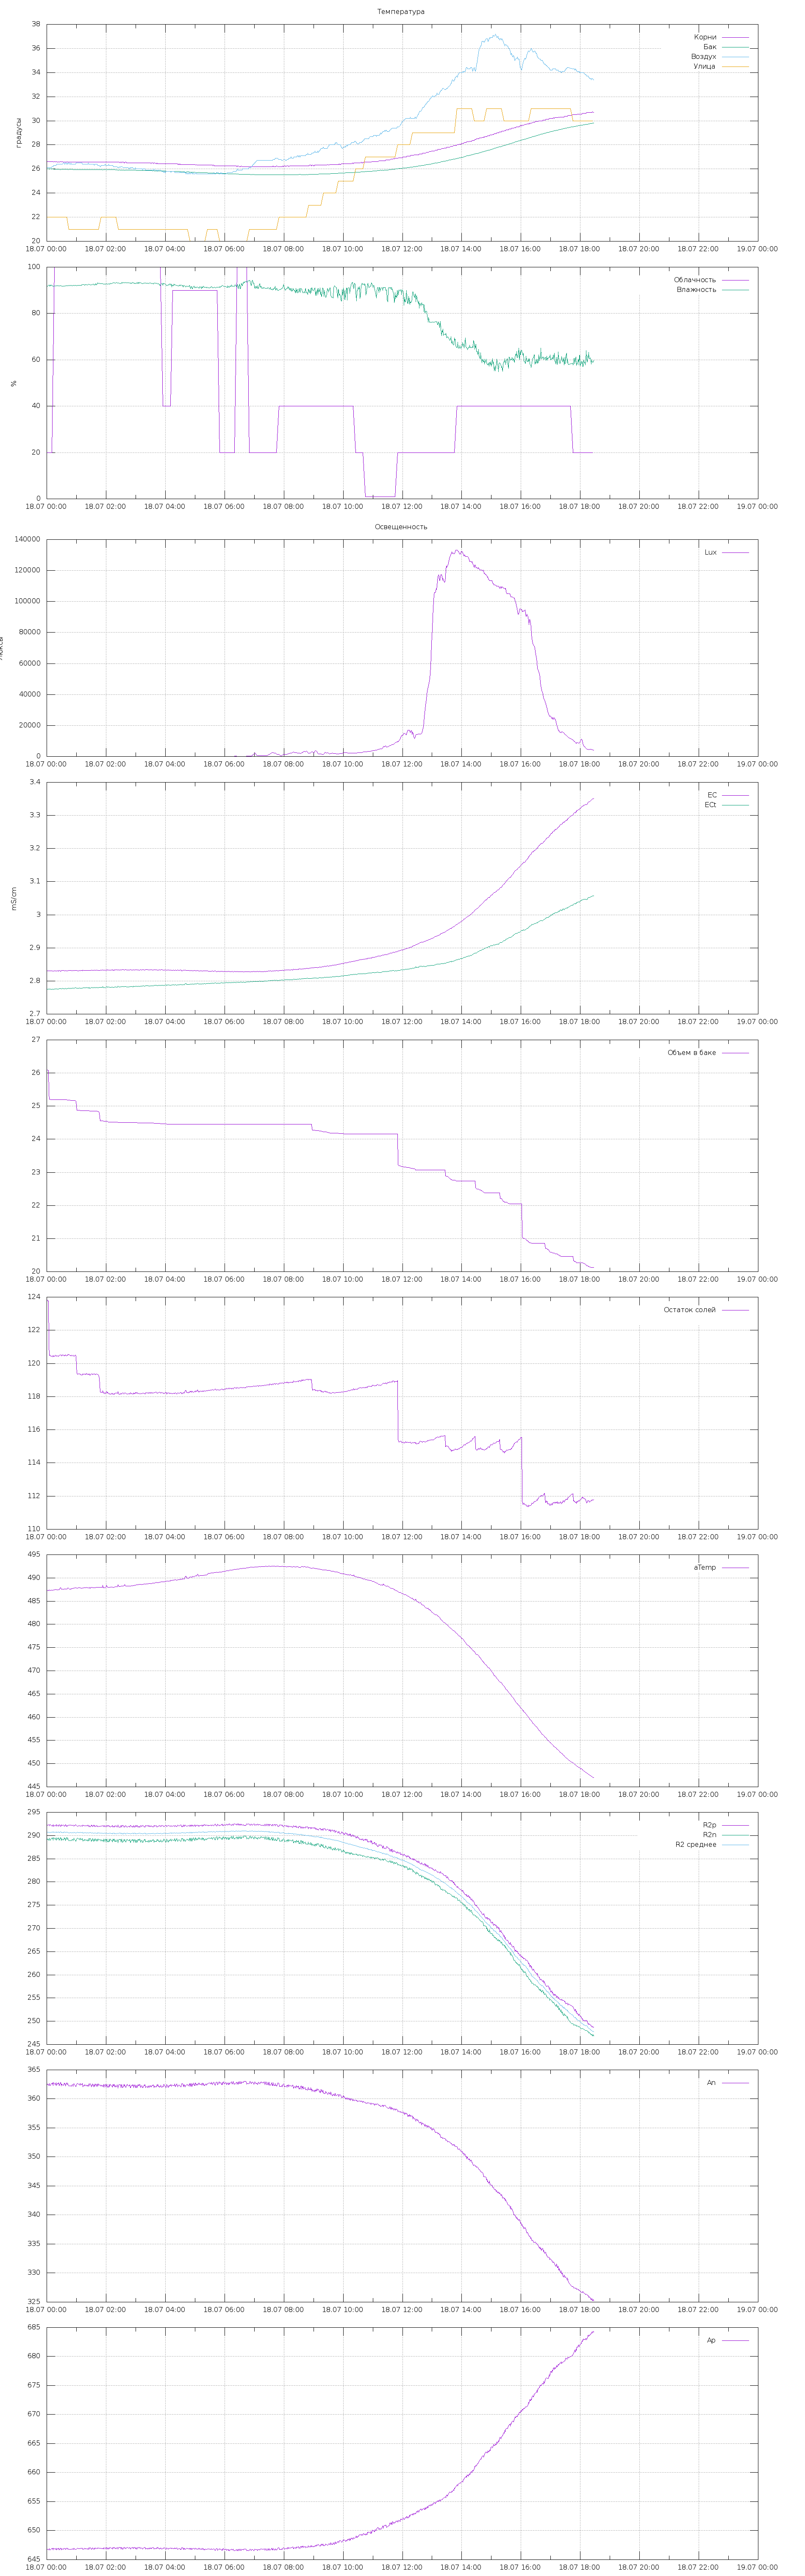

The table this chart was drawn from, first rows:
2020-07-18 00:00:02; 26.1; 92; 26.625; 487.32; 0.01999999999998181; 28.369999999999997; 362.572; 646.82; 25.998837964094662; 292.1876750873504; 289.3052941425863; 290.7464846149684; 2.830122646644022; 2.7746932671647815; 26.101499557495117; 0; 123.80909272366313; 
2020-07-18 00:01:02; 26.1; 91.8; 26.62; 487.3; 0.04; 28.36; 362.4; 646.8; 26; 292.3; 289.1; 290.7; 2.831; 2.775; 26.1; 0; 123.8; 
2020-07-18 00:02:02; 26.1; 91.7; 26.62; 487.2; 0.02; 28.36; 362.6; 646.8; 26.01; 292.2; 289.3; 290.7; 2.83; 2.774; 26.1; 0; 123.8; 
2020-07-18 00:03:02; 26.1; 92.1; 26.62; 487.3; 0.03; 28.34; 362.3; 646.7; 26; 292.4; 289; 290.7; 2.831; 2.775; 26.08; 0; 123.8; 
2020-07-18 00:04:02; 26.1; 92.4; 26.62; 487.3; 0.03; 28.19; 362.4; 646.8; 26; 292.3; 289.1; 290.7; 2.831; 2.775; 25.37; 0; 121.1; 
2020-07-18 00:05:02; 26.1; 92; 26.62; 487.4; 0.03; 27.95; 362.7; 646.9; 25.99; 292.1; 289.4; 290.7; 2.83; 2.775; 25.2; 0; 120.5; 
2020-07-18 00:06:02; 26.1; 91.8; 26.62; 487.4; 0.04; 27.95; 362.3; 646.7; 26; 292.3; 289; 290.7; 2.831; 2.776; 25.2; 0; 120.5; 
2020-07-18 00:07:02; 26.1; 92.3; 26.62; 487.3; 0.03; 27.95; 362.3; 646.7; 26; 292.3; 289; 290.7; 2.831; 2.776; 25.2; 0; 120.5; 
2020-07-18 00:08:02; 26.1; 92; 26.62; 487.3; 0.02; 27.94; 362.4; 646.8; 26; 292.3; 289.1; 290.7; 2.831; 2.775; 25.2; 0; 120.4; 
2020-07-18 00:09:02; 26.1; 92.3; 26.62; 487.4; 0.05; 27.94; 362.6; 646.9; 26; 292.1; 289.4; 290.7; 2.83; 2.775; 25.2; 0; 120.4; 
2020-07-18 00:10:02; 26.2; 91.9; 26.62; 487.4; 0.03; 27.96; 362.7; 646.9; 25.99; 292.1; 289.4; 290.8; 2.83; 2.775; 25.2; 0; 120.4; 
2020-07-18 00:11:01; 26.2; 92; 26.62; 487.4; 0.03; 27.95; 362.5; 646.8; 25.99; 292.2; 289.3; 290.7; 2.83; 2.775; 25.2; 0; 120.4; 
2020-07-18 00:12:02; 26.2; 91.8; 26.62; 487.4; 0.03; 27.93; 362.8; 647; 26; 292; 289.6; 290.8; 2.83; 2.774; 25.19; 0; 120.4; 
2020-07-18 00:13:01; 26.2; 91.8; 26.62; 487.4; 0.04; 27.94; 362.3; 646.7; 26; 292.3; 289; 290.7; 2.831; 2.776; 25.19; 0; 120.5; 
2020-07-18 00:14:02; 26.3; 91.7; 26.56; 487.4; 0.04; 27.93; 362.8; 647; 25.99; 292; 289.5; 290.8; 2.83; 2.775; 25.19; 0; 120.4; 
2020-07-18 00:15:02; 26.3; 91.8; 26.62; 487.4; 0.04; 27.94; 362.6; 646.9; 25.99; 292.1; 289.4; 290.7; 2.83; 2.775; 25.19; 0; 120.4; 
2020-07-18 00:16:02; 26.3; 92; 26.62; 487.4; 0.05; 27.96; 362.5; 646.8; 25.99; 292.2; 289.3; 290.7; 2.83; 2.775; 25.19; 0; 120.4; 
2020-07-18 00:17:02; 26.3; 91.9; 26.56; 487.5; 0.04; 27.93; 362.4; 646.8; 25.98; 292.2; 289.1; 290.7; 2.831; 2.776; 25.19; 0; 120.5; 
2020-07-18 00:18:02; 26.3; 91.8; 26.62; 487.5; 0.03; 27.94; 362.5; 646.8; 25.98; 292.2; 289.3; 290.7; 2.83; 2.776; 25.19; 0; 120.5; 
2020-07-18 00:19:02; 26.3; 92; 26.62; 487.5; 0.03; 27.94; 362.8; 646.9; 25.98; 292; 289.6; 290.8; 2.83; 2.775; 25.19; 0; 120.4; 
2020-07-18 00:20:02; 26.4; 91.9; 26.62; 487.5; 0.04; 27.93; 362.3; 646.7; 25.98; 292.3; 289; 290.7; 2.831; 2.777; 25.19; 0; 120.5; 
2020-07-18 00:21:02; 26.4; 91.9; 26.56; 487.5; 0.03; 27.96; 362.6; 646.9; 25.98; 292.1; 289.4; 290.7; 2.83; 2.775; 25.19; 0; 120.4; 
2020-07-18 00:22:02; 26.4; 91.9; 26.56; 487.5; 0.04; 27.93; 362.7; 646.9; 25.98; 292.1; 289.4; 290.7; 2.83; 2.775; 25.19; 0; 120.4; 
2020-07-18 00:23:02; 26.4; 92; 26.62; 487.4; 0.05; 27.95; 362.6; 646.8; 25.99; 292.2; 289.3; 290.7; 2.83; 2.776; 25.19; 0; 120.4; 
2020-07-18 00:24:04; 26.4; 92; 26.56; 487.5; 0.04; 27.93; 362.8; 647; 25.98; 292; 289.6; 290.8; 2.83; 2.775; 25.19; 0; 120.4; 
2020-07-18 00:25:02; 26.4; 91.8; 26.56; 487.5; 0.04; 27.93; 362.3; 646.7; 25.99; 292.3; 288.9; 290.6; 2.831; 2.776; 25.19; 0; 120.5; 
2020-07-18 00:26:02; 26.4; 91.9; 26.56; 487.6; 0.04; 27.93; 362.4; 646.8; 25.98; 292.2; 289.1; 290.6; 2.831; 2.777; 25.19; 0; 120.5; 
2020-07-18 00:27:02; 26.4; 91.9; 26.62; 487.9; 0.05; 27.93; 362.8; 647; 25.95; 292; 289.6; 290.8; 2.83; 2.777; 25.19; 0; 120.5; 
2020-07-18 00:28:02; 26.4; 91.9; 26.62; 487.9; 0.05; 27.93; 362.8; 647; 25.94; 292; 289.5; 290.8; 2.83; 2.777; 25.19; 0; 120.5; 
2020-07-18 00:29:02; 26.4; 91.9; 26.56; 487.6; 0.03; 27.93; 362.3; 646.7; 25.98; 292.3; 288.9; 290.6; 2.831; 2.777; 25.19; 0; 120.5; 
2020-07-18 00:30:02; 26.4; 91.8; 26.62; 487.5; 0.06; 27.94; 362.6; 646.9; 25.98; 292.1; 289.4; 290.7; 2.83; 2.776; 25.19; 0; 120.5; 
2020-07-18 00:32:02; 26.4; 91.7; 26.62; 487.6; 0.05; 27.93; 362.4; 646.8; 25.97; 292.2; 289.1; 290.6; 2.831; 2.777; 25.19; 0; 120.5; 
2020-07-18 00:33:02; 26.5; 91.8; 26.56; 487.6; 0.03; 27.94; 362.4; 646.8; 25.98; 292.2; 289.1; 290.6; 2.831; 2.777; 25.19; 0; 120.5; 
2020-07-18 00:34:03; 26.5; 91.8; 26.56; 487.6; 0.05; 27.93; 362.4; 646.8; 25.97; 292.2; 289.1; 290.6; 2.831; 2.777; 25.19; 0; 120.5; 
2020-07-18 00:35:02; 26.5; 91.9; 26.56; 487.6; 0.04; 27.93; 362.7; 647; 25.97; 292; 289.5; 290.8; 2.83; 2.776; 25.19; 0; 120.4; 
2020-07-18 00:36:02; 26.4; 91.8; 26.56; 487.6; 0.03; 27.94; 362.6; 646.9; 25.97; 292.1; 289.3; 290.7; 2.831; 2.776; 25.19; 0; 120.5; 
2020-07-18 00:37:02; 26.4; 91.8; 26.56; 487.6; 0.04; 27.94; 362.6; 646.9; 25.97; 292.1; 289.3; 290.7; 2.831; 2.777; 25.19; 0; 120.5; 
2020-07-18 00:38:02; 26.5; 91.9; 26.56; 487.6; 0.06; 27.94; 362.2; 646.7; 25.97; 292.3; 288.9; 290.6; 2.832; 2.778; 25.19; 0; 120.5; 
2020-07-18 00:39:02; 26.5; 92; 26.56; 487.6; 0.03; 27.93; 362.7; 647; 25.97; 292; 289.5; 290.8; 2.83; 2.776; 25.19; 0; 120.5; 
2020-07-18 00:40:02; 26.4; 91.9; 26.56; 487.6; 0.03; 27.93; 362.7; 647; 25.97; 292; 289.5; 290.8; 2.83; 2.776; 25.19; 0; 120.5; 
2020-07-18 00:41:02; 26.4; 91.9; 26.62; 487.6; 0.04; 27.92; 362.5; 646.9; 25.97; 292.1; 289.2; 290.7; 2.831; 2.777; 25.19; 0; 120.5; 
2020-07-18 00:42:02; 26.5; 91.9; 26.56; 487.7; 0.03; 27.93; 362.7; 647; 25.97; 292; 289.5; 290.7; 2.83; 2.776; 25.19; 0; 120.5; 
2020-07-18 00:43:02; 26.4; 91.9; 26.56; 487.9; 0.05; 27.92; 362.5; 646.9; 25.94; 292.1; 289.2; 290.7; 2.831; 2.779; 25.18; 0; 120.5; 
2020-07-18 00:44:02; 26.5; 92.1; 26.56; 487.8; 0.04; 27.92; 362.3; 646.8; 25.96; 292.2; 289; 290.6; 2.831; 2.778; 25.18; 0; 120.5; 
2020-07-18 00:45:02; 26.5; 91.9; 26.56; 487.6; 0.06; 27.92; 362.2; 646.7; 25.97; 292.3; 288.9; 290.6; 2.832; 2.778; 25.18; 0; 120.5; 
2020-07-18 00:46:02; 26.4; 92.1; 26.56; 487.6; 0.05; 27.92; 362.3; 646.8; 25.98; 292.2; 289; 290.6; 2.832; 2.777; 25.18; 0; 120.5; 
2020-07-18 00:47:02; 26.4; 92.1; 26.56; 487.6; 0.04; 27.91; 362.2; 646.7; 25.97; 292.3; 288.9; 290.6; 2.832; 2.778; 25.18; 0; 120.5; 
2020-07-18 00:48:02; 26.4; 92; 26.56; 487.6; 0.04; 27.9; 362.2; 646.7; 25.97; 292.3; 288.9; 290.6; 2.832; 2.778; 25.17; 0; 120.5; 
2020-07-18 00:49:02; 26.5; 92.1; 26.56; 487.6; 0.03; 27.91; 362.3; 646.8; 25.98; 292.2; 289; 290.6; 2.832; 2.777; 25.17; 0; 120.5; 
2020-07-18 00:50:02; 26.4; 92.2; 26.56; 487.7; 0.04; 27.9; 362.2; 646.7; 25.97; 292.3; 288.8; 290.6; 2.832; 2.778; 25.17; 0; 120.5; 
2020-07-18 00:51:02; 26.4; 92; 26.56; 487.7; 0.04; 27.92; 362.5; 646.9; 25.96; 292.1; 289.2; 290.7; 2.831; 2.778; 25.17; 0; 120.5; 
2020-07-18 00:52:02; 26.4; 91.9; 26.56; 487.7; 0.04; 27.91; 362.4; 646.9; 25.96; 292.1; 289.1; 290.6; 2.831; 2.778; 25.17; 0; 120.5; 
2020-07-18 00:53:02; 26.4; 92.1; 26.56; 487.8; 0.04; 27.9; 362.2; 646.7; 25.96; 292.3; 288.8; 290.6; 2.832; 2.779; 25.17; 0; 120.5; 
2020-07-18 00:54:02; 26.4; 92.1; 26.56; 487.8; 0.03; 27.9; 362.4; 646.9; 25.96; 292.1; 289.1; 290.6; 2.831; 2.778; 25.17; 0; 120.5; 
2020-07-18 00:55:02; 26.4; 92.1; 26.56; 487.8; 0.04; 27.89; 362.7; 647; 25.96; 292; 289.4; 290.7; 2.831; 2.777; 25.17; 0; 120.4; 
2020-07-18 00:56:02; 26.4; 92; 26.56; 487.8; 0.03; 27.91; 362.4; 646.9; 25.96; 292.1; 289.1; 290.6; 2.831; 2.778; 25.17; 0; 120.5; 
2020-07-18 00:57:02; 26.4; 92.1; 26.56; 487.9; 0.06; 27.9; 362.3; 646.8; 25.95; 292.2; 289; 290.6; 2.832; 2.779; 25.17; 0; 120.5; 
2020-07-18 00:58:02; 26.4; 92.1; 26.56; 487.9; 0.03; 27.88; 362.2; 646.7; 25.94; 292.3; 288.8; 290.6; 2.832; 2.779; 25.16; 0; 120.5; 
2020-07-18 00:59:02; 26.5; 92.1; 26.56; 487.8; 0.03; 27.86; 362.2; 646.7; 25.95; 292.3; 288.8; 290.6; 2.832; 2.779; 25.14; 0; 120.4; 
2020-07-18 01:00:02; 26.5; 92; 26.56; 487.9; 0.03; 27.63; 362.4; 646.9; 25.95; 292.1; 289.1; 290.6; 2.831; 2.779; 24.99; 0; 119.8; 
2020-07-18 01:01:02; 26.5; 92; 26.56; 487.8; 0.05; 27.48; 362.5; 646.9; 25.95; 292.1; 289.2; 290.6; 2.831; 2.778; 24.88; 0; 119.4; 
... 1,022 more rows
